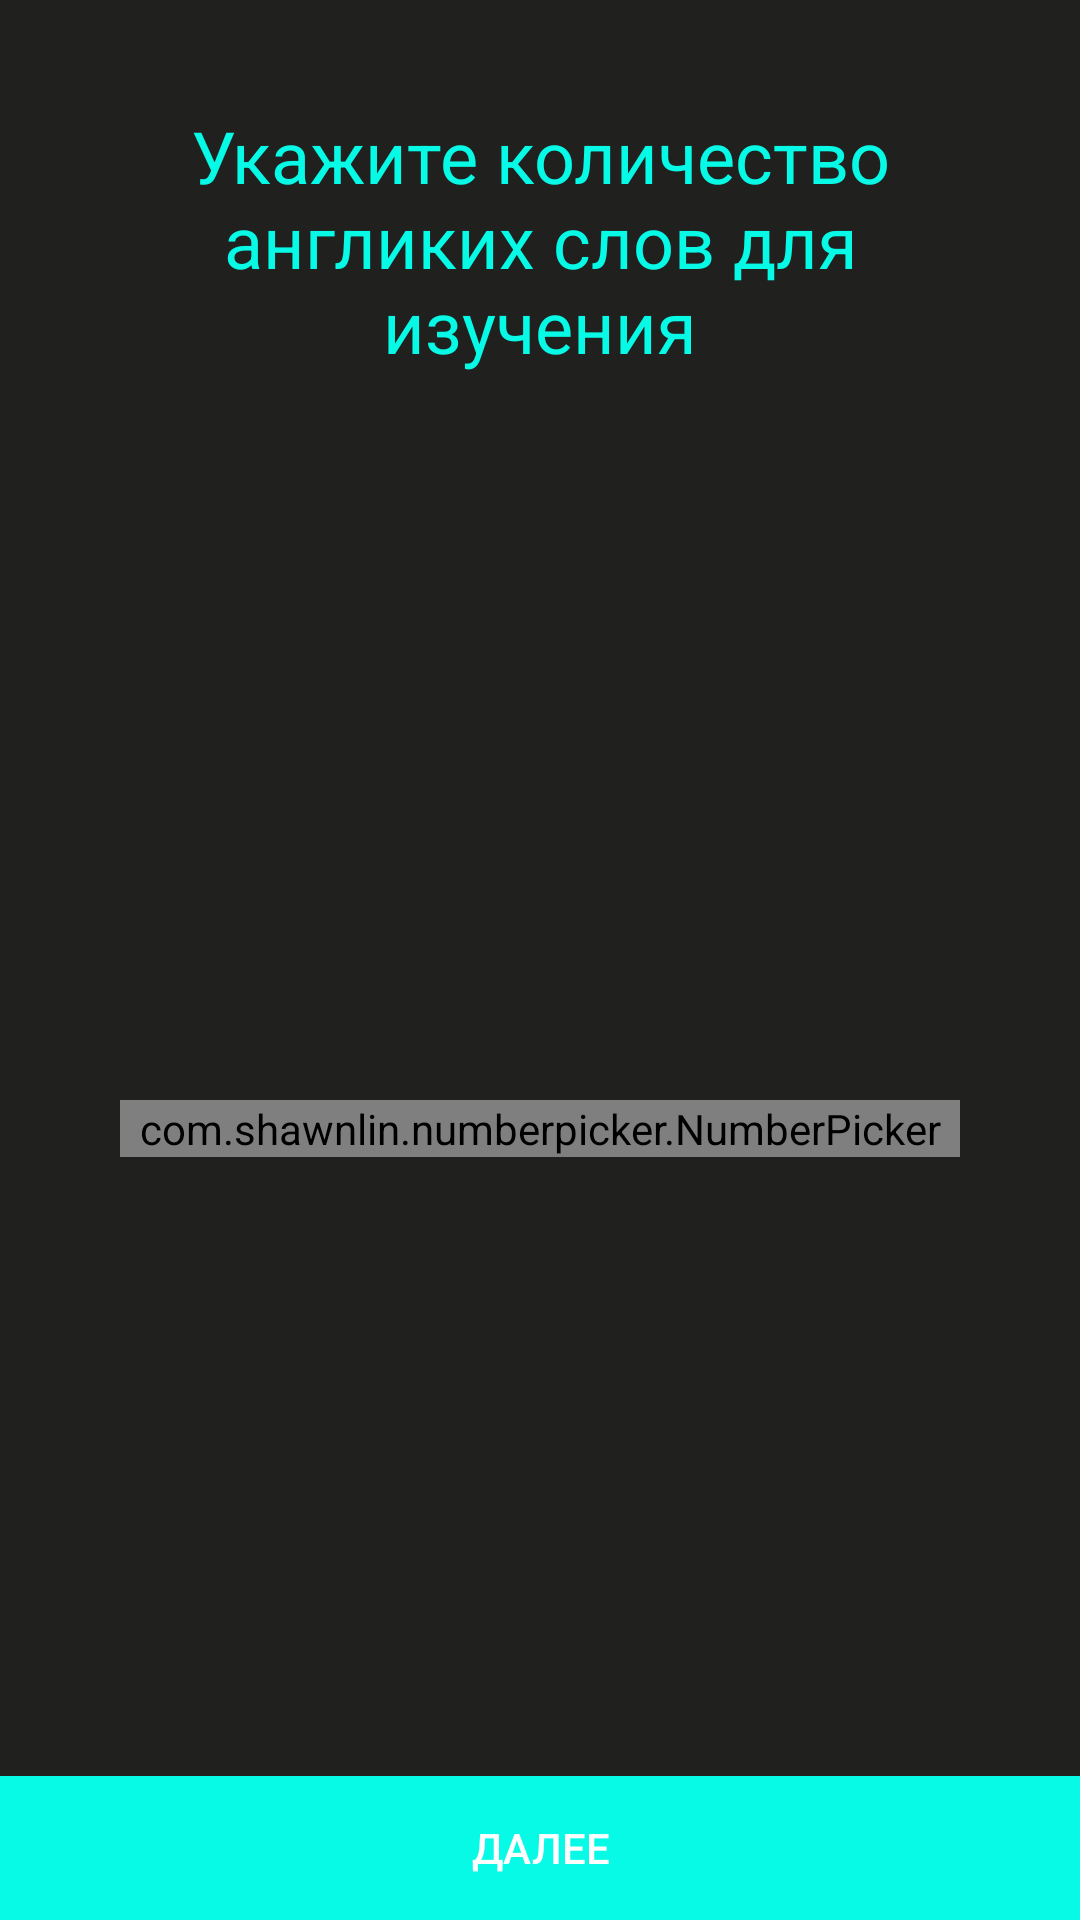

This screen was rendered from an Android layout file. Write that file and the resources it references.
<!-- AndroidManifest.xml: application theme AppTheme -->
<!-- res/layout/fragment_words.xml -->
<android.support.constraint.ConstraintLayout xmlns:android="http://schemas.android.com/apk/res/android"
    xmlns:app="http://schemas.android.com/apk/res-auto"
    xmlns:tools="http://schemas.android.com/tools"
    android:layout_width="match_parent"
    android:layout_height="match_parent"
    android:background="@color/colorFontWelcome"
    tools:context="com.klg.lazyenglish.ui.settings.number.WordsFragment">

    <TextView
        android:id="@+id/text_view_title_words"
        style="@style/TextViewSetting"
        android:text="@string/count_word_title"
        app:layout_constraintBottom_toTopOf="@+id/guide_line_horizontal"
        app:layout_constraintTop_toTopOf="parent" />

    <android.support.constraint.Guideline
        android:id="@+id/guide_line_horizontal"
        style="@style/GuidelineWelcome"
        android:orientation="horizontal"
        app:layout_constraintGuide_percent="0.25" />

    <com.shawnlin.numberpicker.NumberPicker
        android:id="@+id/number_picker_words"
        android:layout_width="match_parent"
        android:layout_height="wrap_content"
        android:layout_marginLeft="@dimen/margin_right_number_picker"
        android:layout_marginRight="@dimen/margin_right_number_picker"
        app:layout_constraintBottom_toTopOf="@+id/button_next"
        app:layout_constraintLeft_toLeftOf="parent"
        app:layout_constraintRight_toRightOf="parent"
        app:layout_constraintTop_toBottomOf="@+id/guide_line_horizontal"
        app:np_dividerColor="@color/colorTurquoise"
        app:np_formatter="@string/number_picker_formatter"
        app:np_max="59"
        app:np_min="5"
        app:np_order="descending"
        app:np_selectedTextColor="@color/colorTurquoise"
        app:np_textColor="@color/colorWhite"
        app:np_value="5"
        app:np_wheelItemCount="3"
        app:np_wrapSelectorWheel="true" />

    <Button
        android:id="@+id/button_next"
        android:layout_width="match_parent"
        android:layout_height="wrap_content"
        android:background="@color/colorTurquoise"
        android:text="@string/next_setting"
        android:textColor="@color/colorWhite"
        app:layout_constraintBottom_toBottomOf="parent"
        app:layout_constraintLeft_toLeftOf="parent"
        app:layout_constraintRight_toRightOf="parent" />

</android.support.constraint.ConstraintLayout>
<!-- resources referenced by this layout -->
<resources>
  <color name="colorFontWelcome">#20211f</color>
  <color name="colorTurquoise">#06fae6</color>
  <color name="colorWhite">#FFFFFF</color>
  <dimen name="margin_right_number_picker">40dp</dimen>
  <string name="count_word_title">Укажите количество англиких слов для изучения</string>
  <string name="next_setting">Далее</string>
  <string name="number_picker_formatter">%02d</string>
  <style name="GuidelineWelcome" parent="AppTheme">
          <item name="android:layout_width">0dp</item>
          <item name="android:layout_height">wrap_content</item>
      </style>
  <style name="TextViewSetting">
          <item name="android:layout_width">match_parent</item>
          <item name="android:layout_height">wrap_content</item>
          <item name="android:gravity">center</item>
          <item name="android:layout_margin">@dimen/margin_setting_tittle</item>
          <item name="android:textColor">@color/colorTurquoise</item>
          <item name="android:textSize">@dimen/button_size</item>
      </style>
  <style name="AppTheme" parent="Theme.AppCompat.Light.NoActionBar">
          <item name="colorPrimary">@color/colorPrimary</item>
          <item name="colorPrimaryDark">@color/colorPrimaryDark</item>
          <item name="colorAccent">@color/colorAccent</item>
      </style>
  <dimen name="margin_setting_tittle">20dp</dimen>
  <dimen name="button_size">24dp</dimen>
  <color name="colorPrimary">#3F51B5</color>
  <color name="colorPrimaryDark">#263242</color>
  <color name="colorAccent">#FF4081</color>
</resources>
